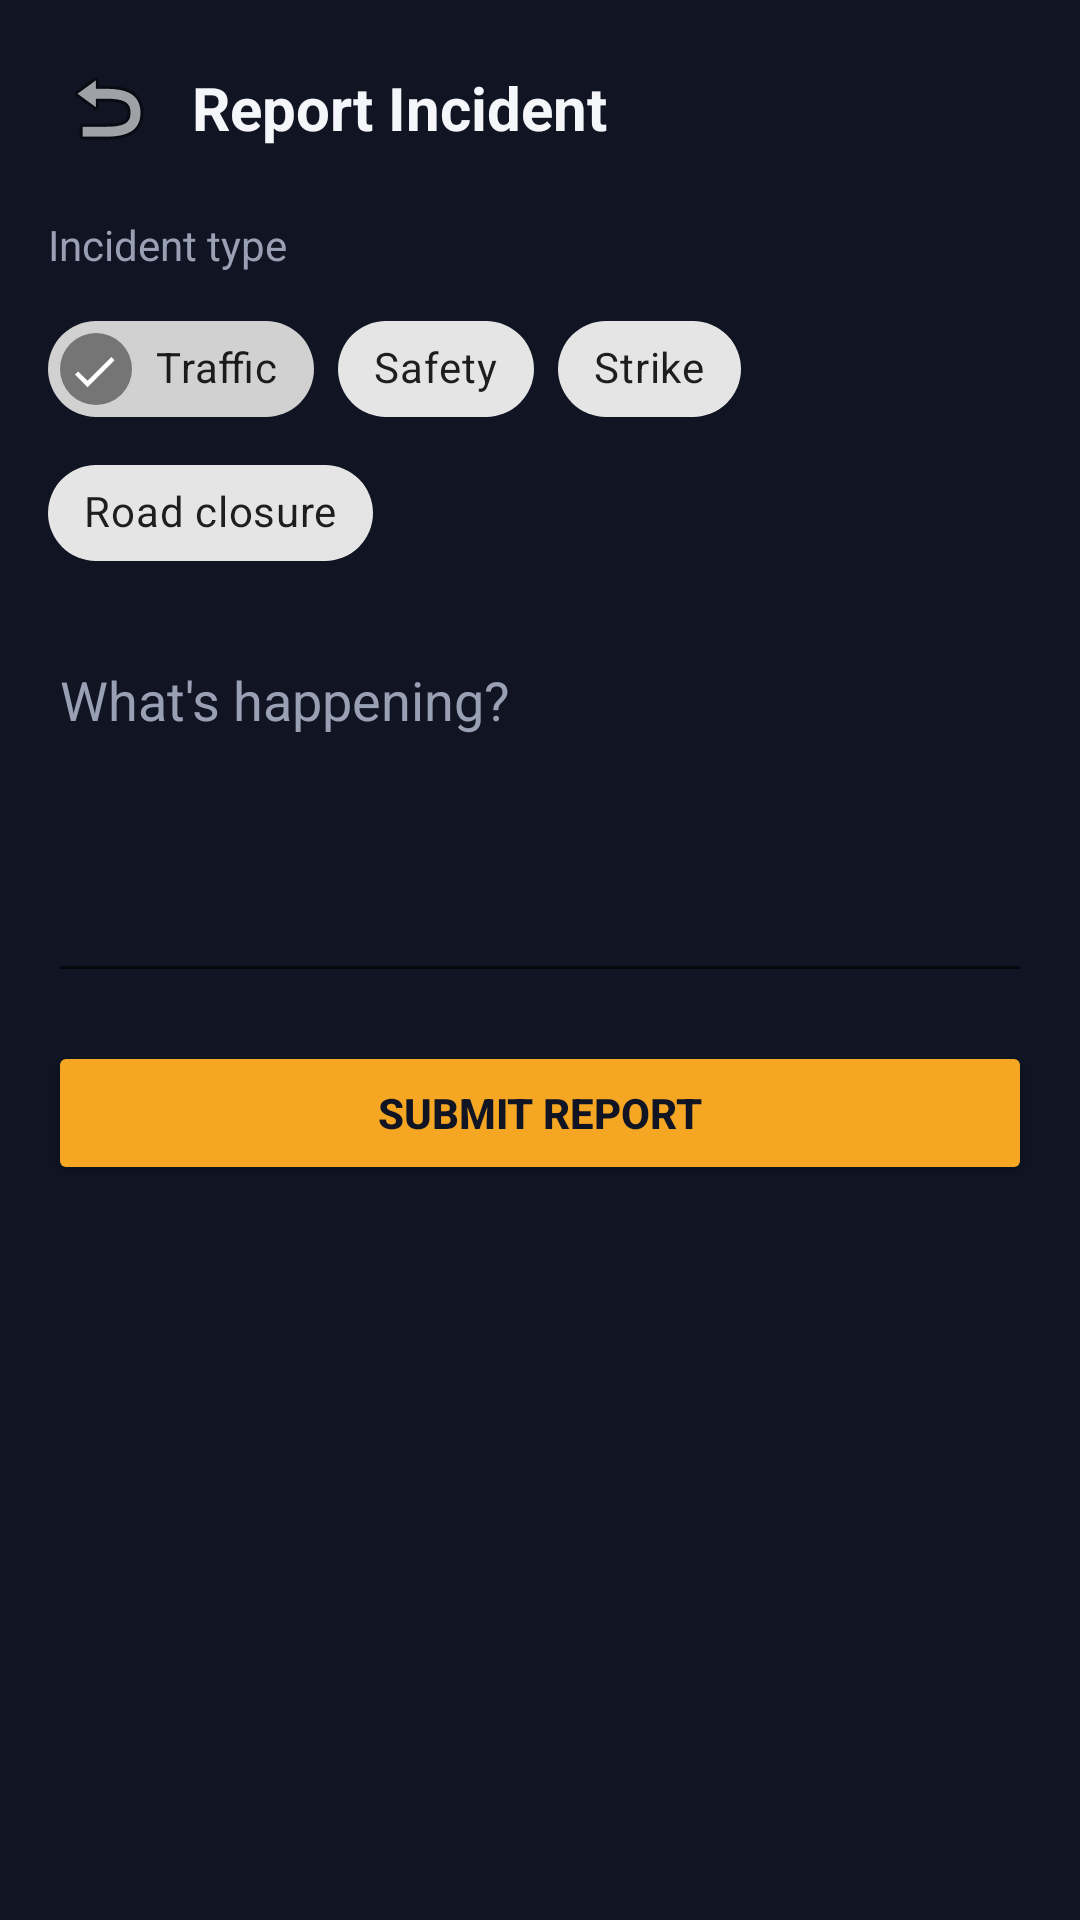

Android layout source for this screen:
<!-- AndroidManifest.xml: application theme Theme.VayaLink -->
<!-- res/layout/activity_report_incident.xml -->
<?xml version="1.0" encoding="utf-8"?>
<LinearLayout xmlns:android="http://schemas.android.com/apk/res/android"
    android:layout_width="match_parent"
    android:layout_height="match_parent"
    android:background="@color/vaya_bg_dark"
    android:orientation="vertical"
    android:padding="16dp">

    <LinearLayout
        android:layout_width="match_parent"
        android:layout_height="wrap_content"
        android:orientation="horizontal"
        android:gravity="center_vertical">

        <ImageButton
            android:id="@+id/btnBack"
            android:layout_width="40dp"
            android:layout_height="40dp"
            android:background="@android:color/transparent"
            android:contentDescription="Back"
            android:src="@android:drawable/ic_menu_revert" />

        <TextView
            android:layout_width="wrap_content"
            android:layout_height="wrap_content"
            android:layout_marginStart="8dp"
            android:text="Report Incident"
            android:textColor="@color/vaya_text_light"
            android:textSize="20sp"
            android:textStyle="bold" />
    </LinearLayout>

    <TextView
        android:layout_width="match_parent"
        android:layout_height="wrap_content"
        android:layout_marginTop="16dp"
        android:text="Incident type"
        android:textColor="@color/vaya_text_muted" />

    <com.google.android.material.chip.ChipGroup
        android:layout_width="match_parent"
        android:layout_height="wrap_content"
        android:layout_marginTop="8dp">

        <com.google.android.material.chip.Chip
            android:id="@+id/chipTraffic"
            android:layout_width="wrap_content"
            android:layout_height="wrap_content"
            android:checkable="true"
            android:checked="true"
            android:text="Traffic" />

        <com.google.android.material.chip.Chip
            android:id="@+id/chipSafety"
            android:layout_width="wrap_content"
            android:layout_height="wrap_content"
            android:checkable="true"
            android:text="Safety" />

        <com.google.android.material.chip.Chip
            android:id="@+id/chipStrike"
            android:layout_width="wrap_content"
            android:layout_height="wrap_content"
            android:checkable="true"
            android:text="Strike" />

        <com.google.android.material.chip.Chip
            android:id="@+id/chipRoadClosure"
            android:layout_width="wrap_content"
            android:layout_height="wrap_content"
            android:checkable="true"
            android:text="Road closure" />

    </com.google.android.material.chip.ChipGroup>

    <EditText
        android:id="@+id/etDescription"
        android:layout_width="match_parent"
        android:layout_height="120dp"
        android:layout_marginTop="16dp"
        android:gravity="top|start"
        android:hint="What's happening?"
        android:maxLength="500"
        android:textColor="@color/vaya_text_light"
        android:textColorHint="@color/vaya_text_muted" />

    <ProgressBar
        android:id="@+id/progressBar"
        android:layout_width="wrap_content"
        android:layout_height="wrap_content"
        android:layout_gravity="center"
        android:layout_marginTop="12dp"
        android:visibility="gone" />

    <Button
        android:id="@+id/btnSubmitReport"
        android:layout_width="match_parent"
        android:layout_height="wrap_content"
        android:layout_marginTop="16dp"
        android:backgroundTint="@color/vaya_orange"
        android:text="Submit Report"
        android:textColor="@color/vaya_bg_dark"
        android:textStyle="bold" />

</LinearLayout>
<!-- resources referenced by this layout -->
<resources>
  <color name="vaya_bg_dark">#101423</color>
  <color name="vaya_orange">#F5A623</color>
  <color name="vaya_text_light">#F5F6FA</color>
  <color name="vaya_text_muted">#9AA0B4</color>
  <style name="Theme.VayaLink" parent="Theme.MaterialComponents.DayNight.NoActionBar">
          <item name="colorPrimary">@color/vaya_orange</item>
          <item name="colorPrimaryDark">@color/vaya_bg_dark</item>
          <item name="colorAccent">@color/vaya_green</item>
          <item name="android:windowBackground">@color/vaya_bg_dark</item>
      </style>
  <color name="vaya_green">#1E7A4C</color>
</resources>
